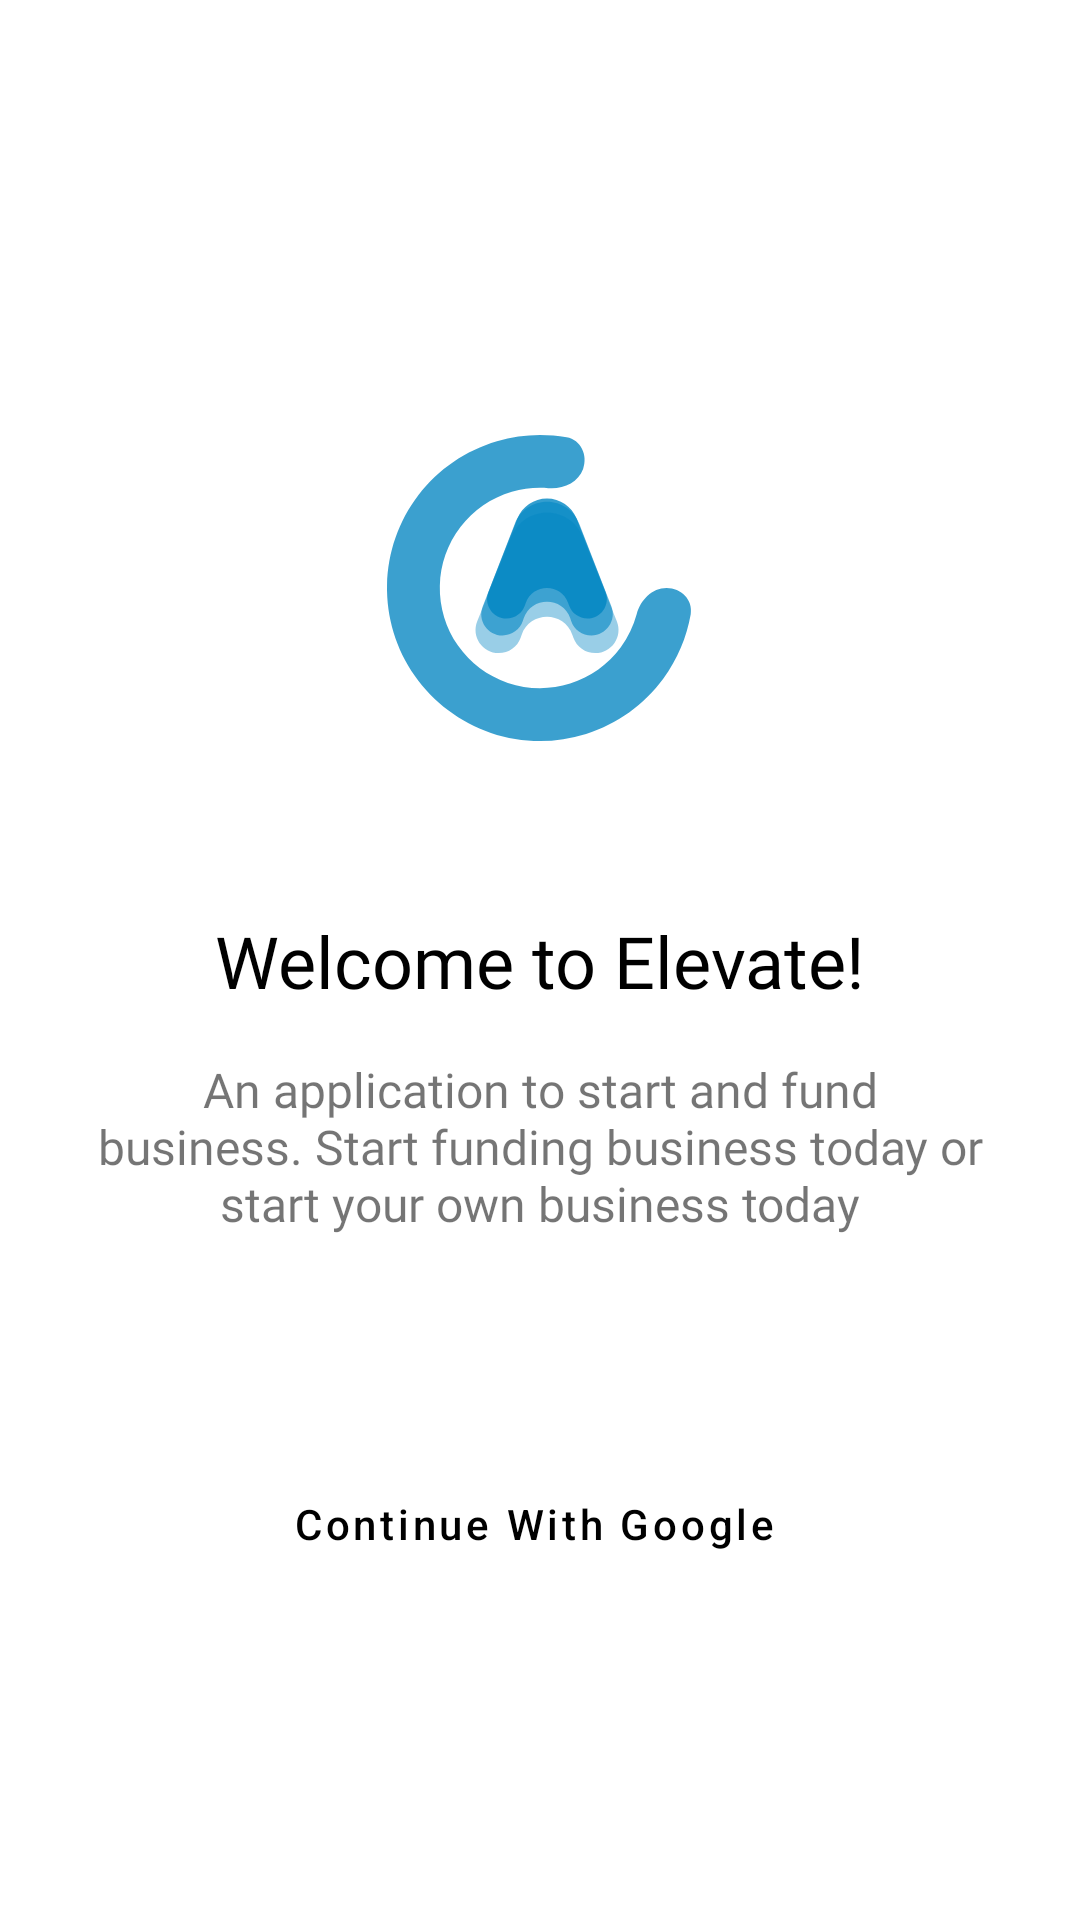

Write the Android layout XML for this screen, with the resource values it uses.
<!-- AndroidManifest.xml: application theme Theme.Elevate.NoActionBar -->
<!-- res/layout/activity_login.xml -->
<?xml version="1.0" encoding="utf-8"?>
<androidx.constraintlayout.widget.ConstraintLayout xmlns:android="http://schemas.android.com/apk/res/android"
    xmlns:app="http://schemas.android.com/apk/res-auto"
    xmlns:tools="http://schemas.android.com/tools"
    android:layout_width="match_parent"
    android:layout_height="match_parent"
    android:padding="@dimen/parent_layout_padding"
    tools:context=".ui.login.LoginActivity">

    <ImageView
        android:id="@+id/imageView"
        android:layout_width="200dp"
        android:layout_height="200dp"
        android:layout_marginTop="64dp"
        android:layout_marginBottom="8dp"
        android:src="@drawable/ic_launcher_foreground"
        app:layout_constraintBottom_toTopOf="@+id/login_title"
        app:layout_constraintEnd_toEndOf="parent"
        app:layout_constraintHorizontal_bias="0.5"
        app:layout_constraintStart_toStartOf="parent"
        app:layout_constraintTop_toTopOf="parent"
        tools:ignore="ContentDescription" />

    <TextView
        android:id="@+id/login_title"
        android:layout_width="wrap_content"
        android:layout_height="wrap_content"
        android:layout_marginBottom="16dp"
        android:fontFamily="@font/kanit_extrabold"
        android:text="@string/welcome"
        android:textColor="@color/black"
        android:textSize="24sp"
        app:layout_constraintBottom_toTopOf="@+id/login_desc"
        app:layout_constraintEnd_toEndOf="parent"
        app:layout_constraintHorizontal_bias="0.5"
        app:layout_constraintStart_toStartOf="parent"
        app:layout_constraintTop_toBottomOf="@+id/imageView" />

    <TextView
        android:id="@+id/login_desc"
        android:layout_width="match_parent"
        android:layout_height="wrap_content"
        android:layout_marginTop="16dp"
        android:fontFamily="@font/kanit_semibold"
        android:text="@string/login_quote"
        android:textAlignment="center"
        android:textSize="16sp"
        app:layout_constraintEnd_toEndOf="parent"
        app:layout_constraintHorizontal_bias="0.5"
        app:layout_constraintStart_toStartOf="parent"
        app:layout_constraintTop_toBottomOf="@+id/login_title" />

    <Button
        android:id="@+id/btn_google_signin"
        style="@style/Widget.MaterialComponents.Button.OutlinedButton.Icon"
        android:layout_width="match_parent"
        android:layout_height="64dp"
        android:layout_marginTop="64dp"
        android:text="@string/continue_with_google"
        android:textAllCaps="false"
        android:textColor="@color/black"
        app:backgroundTint="@color/common_google_signin_btn_text_dark"
        app:elevation="4dp"
        app:icon="@drawable/ic_google"
        app:iconTint="@android:color/transparent"
        app:iconTintMode="add"
        app:layout_constraintEnd_toEndOf="parent"
        app:layout_constraintHorizontal_bias="0.5"
        app:layout_constraintStart_toStartOf="parent"
        app:layout_constraintTop_toBottomOf="@+id/login_desc"
        app:strokeColor="@color/black" />

    <ProgressBar
        android:id="@+id/progress_bar_login"
        android:layout_width="wrap_content"
        android:layout_height="wrap_content"
        android:layout_marginStart="16dp"
        android:visibility="gone"
        app:layout_constraintBottom_toBottomOf="parent"
        app:layout_constraintEnd_toEndOf="parent"
        app:layout_constraintHorizontal_bias="0.5"
        app:layout_constraintStart_toStartOf="parent"
        app:layout_constraintTop_toTopOf="parent"
        tools:progress="100" />
</androidx.constraintlayout.widget.ConstraintLayout>
<!-- resources referenced by this layout -->
<resources>
  <color name="black">#FF000000</color>
  <dimen name="parent_layout_padding">32dp</dimen>
  <!-- drawable ic_google (drawable) -->
  <vector xmlns:android="http://schemas.android.com/apk/res/android"
      android:width="24dp"
      android:height="24dp"
      android:viewportWidth="24"
      android:viewportHeight="24">
      <path
          android:fillColor="#FFC107"
          android:pathData="M21.8055,10.0415H21V10H12V14H17.6515C16.827,16.3285 14.6115,18 12,18C8.6865,18 6,15.3135 6,12C6,8.6865 8.6865,6 12,6C13.5295,6 14.921,6.577 15.9805,7.5195L18.809,4.691C17.023,3.0265 14.634,2 12,2C6.4775,2 2,6.4775 2,12C2,17.5225 6.4775,22 12,22C17.5225,22 22,17.5225 22,12C22,11.3295 21.931,10.675 21.8055,10.0415Z" />
      <path
          android:fillColor="#FF3D00"
          android:pathData="M3.153,7.3455L6.4385,9.755C7.3275,7.554 9.4805,6 12,6C13.5295,6 14.921,6.577 15.9805,7.5195L18.809,4.691C17.023,3.0265 14.634,2 12,2C8.159,2 4.828,4.1685 3.153,7.3455Z" />
      <path
          android:fillColor="#4CAF50"
          android:pathData="M12,22C14.583,22 16.93,21.0115 18.7045,19.404L15.6095,16.785C14.5718,17.5742 13.3037,18.001 12,18C9.399,18 7.1905,16.3415 6.3585,14.027L3.0975,16.5395C4.7525,19.778 8.1135,22 12,22Z" />
      <path
          android:fillColor="#1976D2"
          android:pathData="M21.8055,10.0415H21V10H12V14H17.6515C17.2571,15.1082 16.5467,16.0766 15.608,16.7855L15.6095,16.7845L18.7045,19.4035C18.4855,19.6025 22,17 22,12C22,11.3295 21.931,10.675 21.8055,10.0415Z" />
  </vector>
  <!-- drawable ic_launcher_foreground: vector/xml drawable (drawable, 3175 chars, omitted) -->
  <string name="continue_with_google">Continue With Google</string>
  <string name="login_quote">An application to start and fund business. Start funding business today or start your own business today</string>
  <string name="welcome">Welcome to Elevate!</string>
  <style name="Theme.Elevate.NoActionBar">
          <item name="windowActionBar">false</item>
          <item name="windowNoTitle">true</item>
      </style>
</resources>
